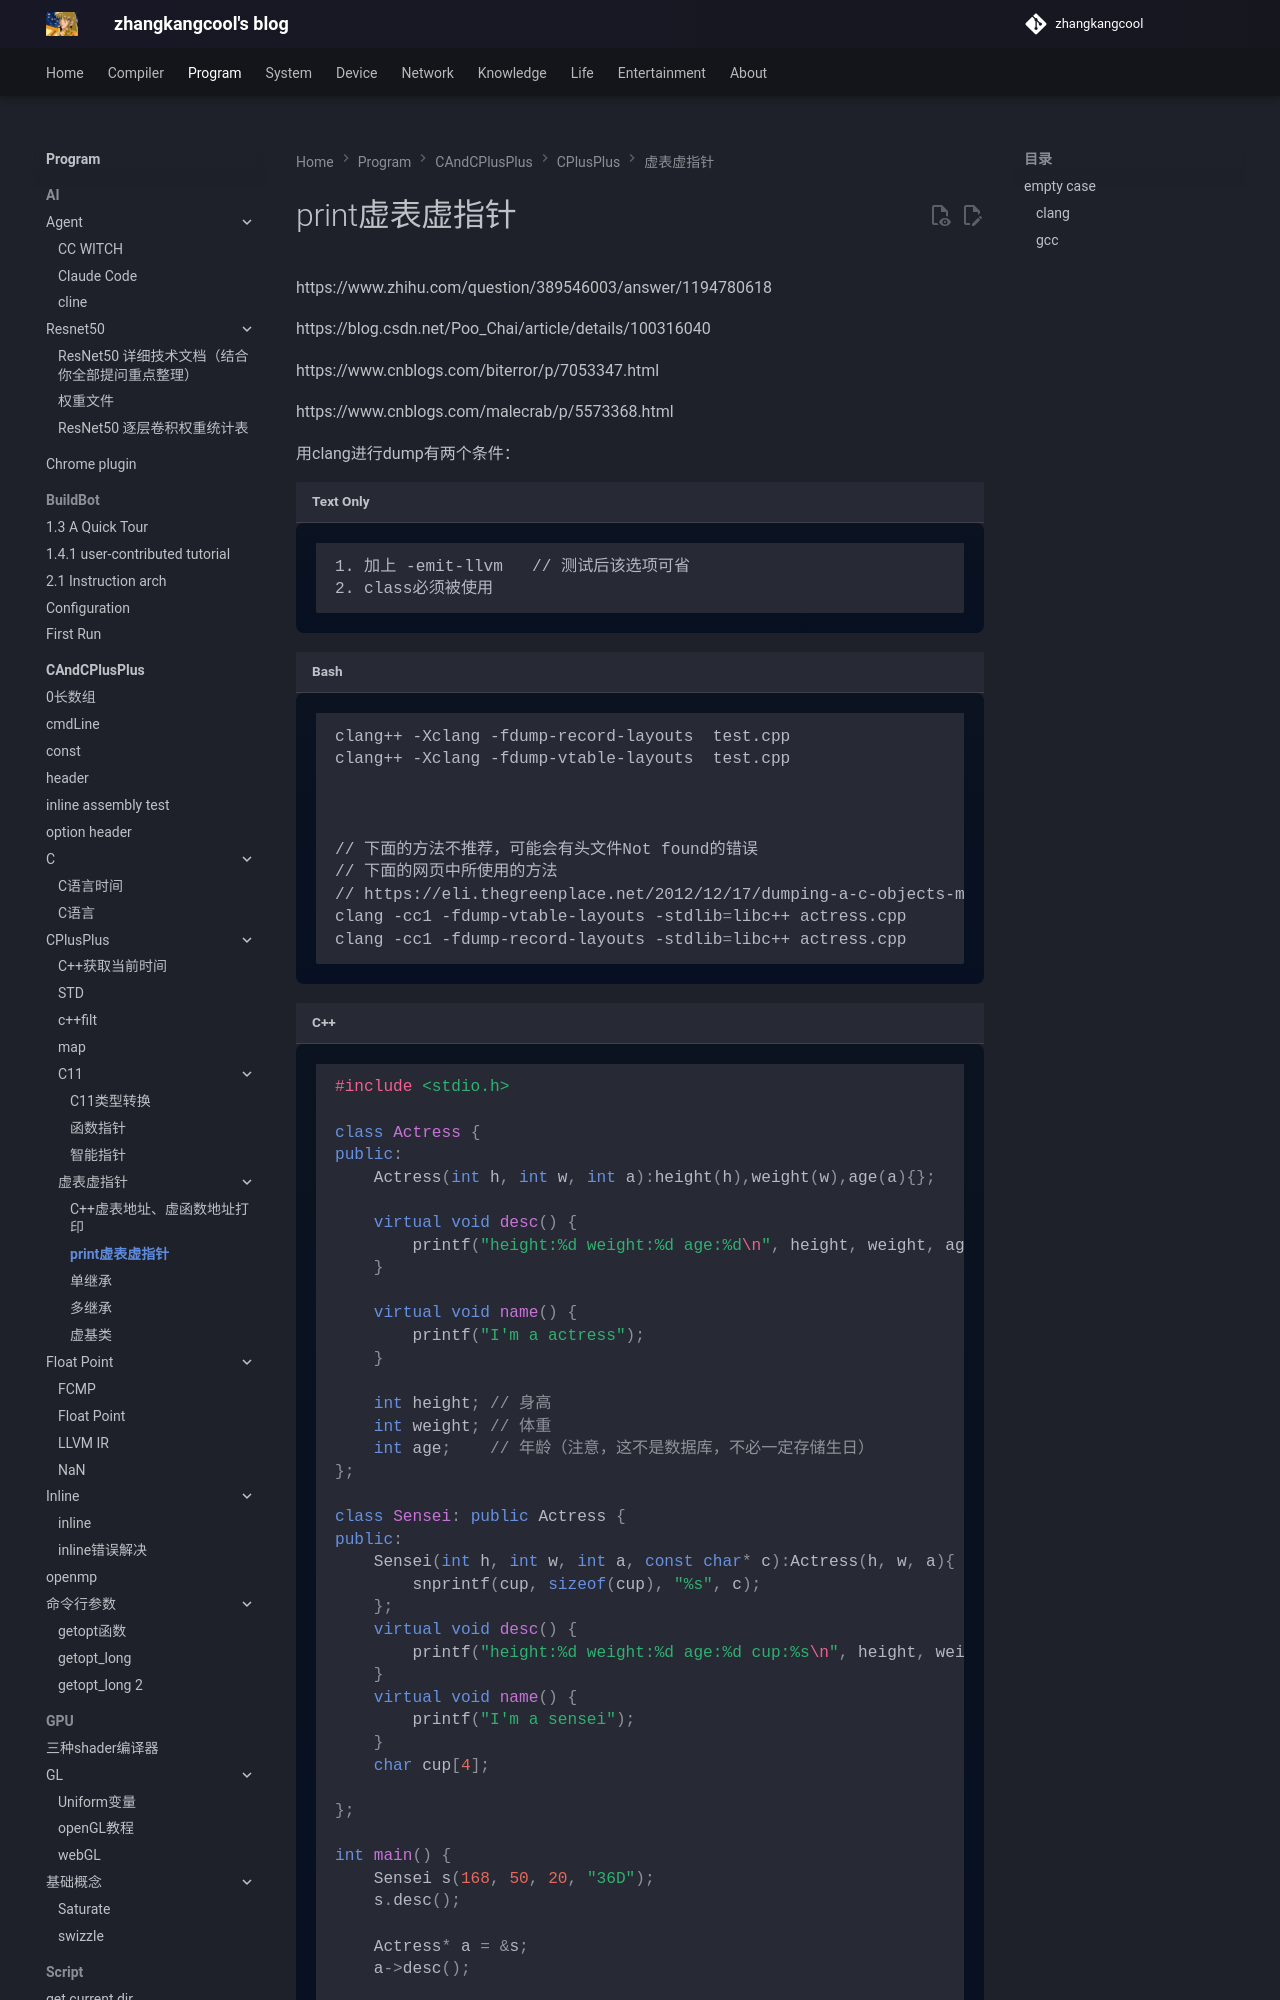

repository: zhangkangcool/zhangkangcool.github.io · page: Program/CAndCPlusPlus/CPlusPlus/虚表虚指针/print虚表虚指针/index.html · generator: mkdocs

<h1 align="center">print虚表虚指针</h1>
https://www.zhihu.com/question/389546003/answer/1194780618

https://blog.csdn.net/Poo_Chai/article/details/100316040

https://www.cnblogs.com/biterror/p/7053347.html

https://www.cnblogs.com/malecrab/p/5573368.html

用clang进行dump有两个条件：

```
1. 加上 -emit-llvm   // 测试后该选项可省
2. class必须被使用   
```

```shell
clang++ -Xclang -fdump-record-layouts  test.cpp
clang++ -Xclang -fdump-vtable-layouts  test.cpp



// 下面的方法不推荐，可能会有头文件Not found的错误
// 下面的网页中所使用的方法
// https://eli.thegreenplace.net/2012/12/17/dumping-a-c-objects-memory-layout-with-clang/
clang -cc1 -fdump-vtable-layouts -stdlib=libc++ actress.cpp
clang -cc1 -fdump-record-layouts -stdlib=libc++ actress.cpp
```





```c++
#include <stdio.h>

class Actress {
public:
    Actress(int h, int w, int a):height(h),weight(w),age(a){};
